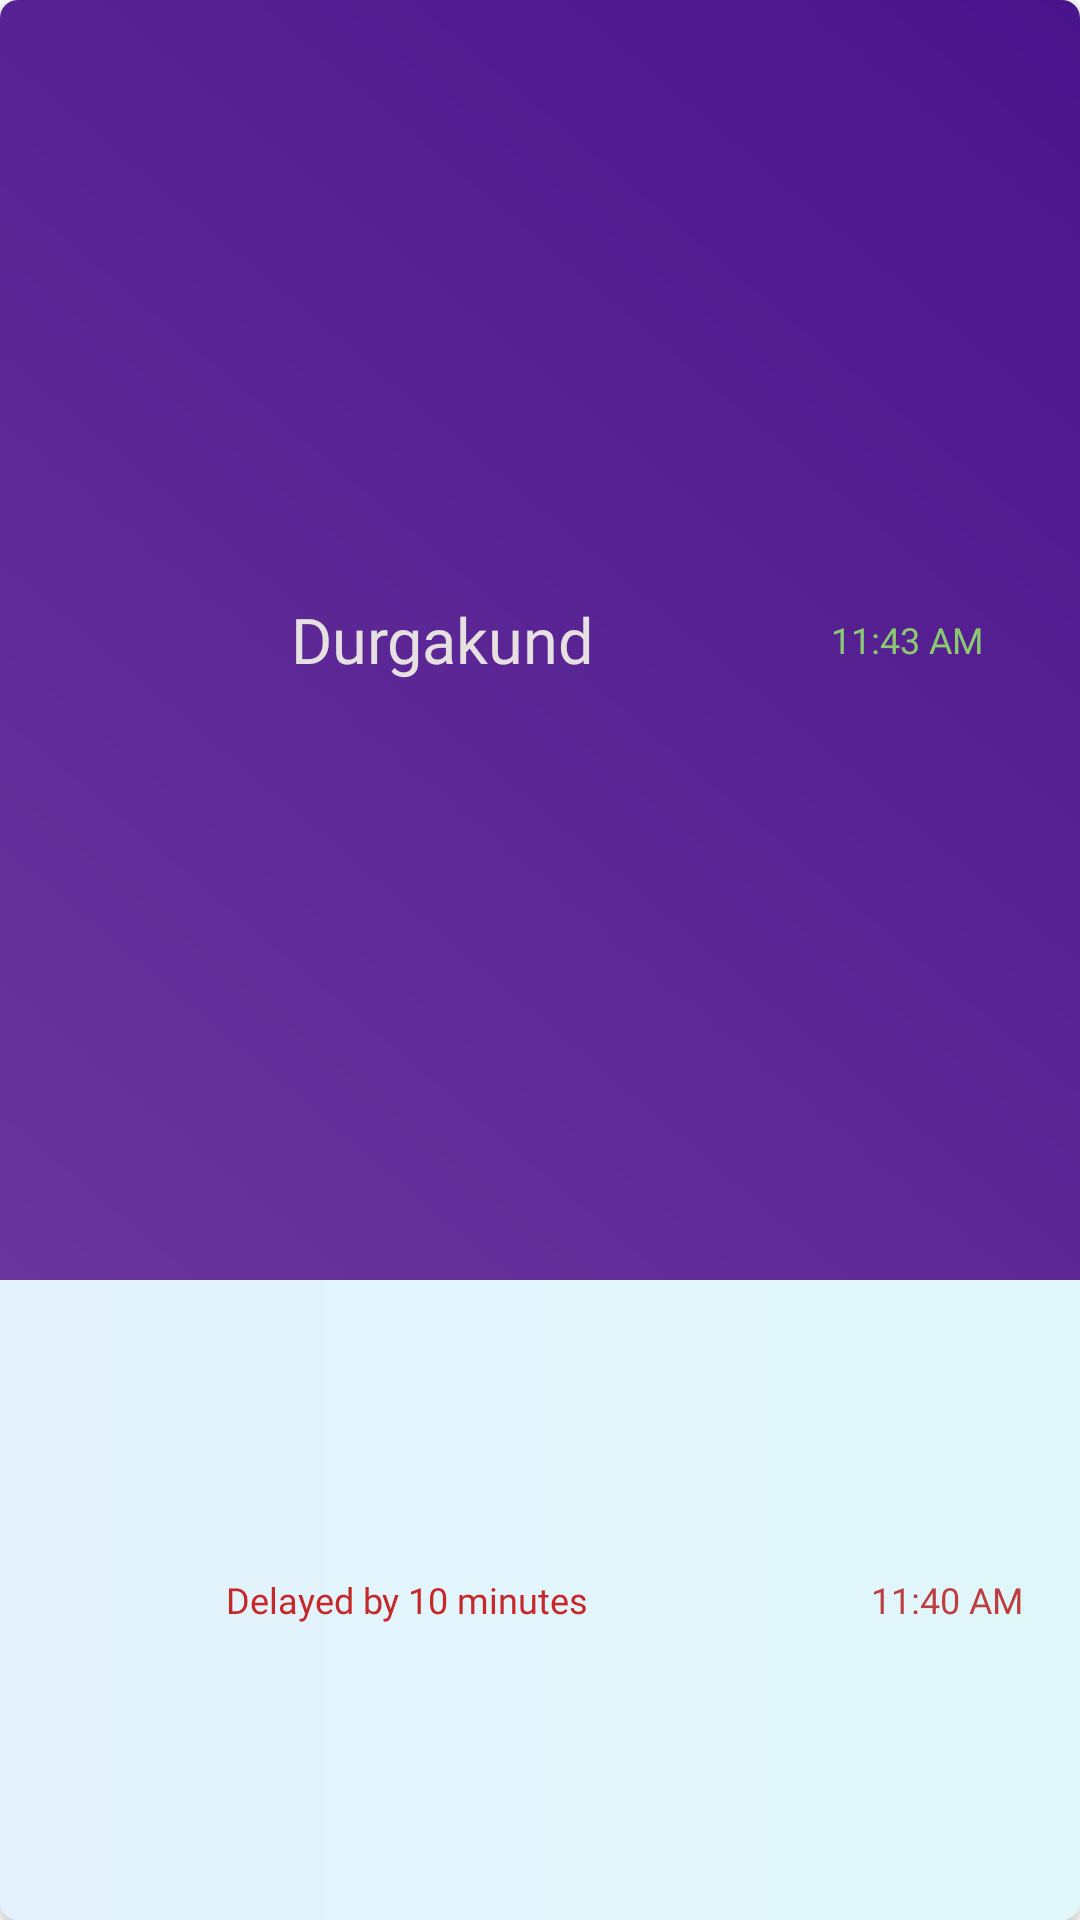

Android layout source for this screen:
<!-- AndroidManifest.xml: application theme Theme.RTES -->
<!-- res/layout/single_stop_status_view.xml -->
<?xml version="1.0" encoding="utf-8"?>
<androidx.cardview.widget.CardView xmlns:android="http://schemas.android.com/apk/res/android"
    xmlns:app="http://schemas.android.com/apk/res-auto"
    android:layout_width="300dp"
    android:layout_height="60dp"
    android:layout_gravity="center|top"
    android:layout_marginTop="6dp"
    android:layout_marginBottom="6dp"
    android:background="@drawable/button_gradient"
    android:orientation="vertical"
    android:paddingStart="5dp"
    android:paddingTop="15dp"
    android:paddingBottom="15dp"
    app:cardCornerRadius="6dp">

    <LinearLayout
        android:layout_width="match_parent"
        android:layout_height="match_parent"
        android:orientation="vertical">

        <LinearLayout
            android:id="@+id/upperBarLayout"
            android:layout_width="match_parent"
            android:layout_height="match_parent"
            android:layout_weight="1"
            android:background="@drawable/blue_gradient"
            android:orientation="horizontal">

            <ImageView
                android:id="@+id/markerimageView"
                android:layout_width="50dp"
                android:layout_height="match_parent"
                android:padding="7.7dp"
                android:scaleType="centerInside"
                app:srcCompat="@drawable/spotbus_logo"
                android:contentDescription="TODO" />

            <TextView
                android:id="@+id/stopnametextView"
                android:layout_width="195dp"
                android:layout_height="match_parent"
                android:fontFamily="@font/blinker_semibold"
                android:gravity="center"
                android:text="@string/durgakund"
                android:textColor="#E6E0E0"
                android:textSize="21sp" />

            <TextView
                android:id="@+id/schTV"
                android:layout_width="match_parent"
                android:layout_height="match_parent"
                android:fontFamily="@font/blinker_semibold"
                android:gravity="center"
                android:padding="3dp"
                android:text="11:43 AM"
                android:textColor="#CE98F169"
                android:textSize="12sp" />
        </LinearLayout>

        <LinearLayout
            android:layout_width="match_parent"
            android:layout_height="match_parent"
            android:layout_weight="2"
            android:background="@drawable/button_gradient_1"
            android:orientation="horizontal">

            <TextView
                android:id="@+id/delaytextView"
                android:layout_width="240dp"
                android:layout_height="match_parent"
                android:layout_weight="1"
                android:fontFamily="@font/alata"
                android:gravity="center"
                android:text="Delayed by 10 minutes"
                android:textColor="#C62828"
                android:textSize="12sp" />

            <TextView
                android:id="@+id/etaTV"
                android:layout_width="wrap_content"
                android:layout_height="match_parent"
                android:layout_weight="1"
                android:fontFamily="@font/blinker_semibold"
                android:gravity="center"
                android:padding="3dp"
                android:text="11:40 AM"
                android:textColor="#CEB31111"
                android:textSize="12sp" />
        </LinearLayout>
    </LinearLayout>
</androidx.cardview.widget.CardView>
<!-- resources referenced by this layout -->
<resources>
  <!-- drawable blue_gradient (drawable) -->
  <shape
      xmlns:android="http://schemas.android.com/apk/res/android"
      android:shape="rectangle">
  
      <gradient
          android:type="linear"
          android:startColor="#6A359C"
          android:endColor="#4a148c"
          android:angle="45"
          />
  
  </shape>
  <!-- drawable button_gradient (drawable) -->
  <shape
      xmlns:android="http://schemas.android.com/apk/res/android"
      android:shape="rectangle">
  
      <gradient
          android:type="linear"
          android:startColor="#FFFFD8"
          android:centerColor="#D2DCDD"
          android:endColor="#82D1EE"
          android:angle="0"
          />
  
  </shape>
  <!-- drawable button_gradient_1 (drawable) -->
  <shape
      xmlns:android="http://schemas.android.com/apk/res/android"
      android:shape="rectangle">
  
      <gradient
          android:type="linear"
          android:startColor="#E3F2FD"
  
          android:endColor="#E0F7FA"
          android:angle="0"
          />
  
  </shape>
  <string name="durgakund">Durgakund</string>
  <style name="Theme.RTES" parent="Theme.MaterialComponents.DayNight.NoActionBar">
          
          <item name="colorPrimary">@color/purple_500</item>
          <item name="colorPrimaryVariant">@color/purple_700</item>
          <item name="colorOnPrimary">@color/white</item>
          
          <item name="colorSecondary">@color/teal_200</item>
          <item name="colorSecondaryVariant">@color/teal_700</item>
          <item name="colorOnSecondary">@color/black</item>
          
          <item name="android:statusBarColor" tools:targetApi="l">#FFA000</item>
          
      </style>
  <color name="purple_500">#FF6200EE</color>
  <color name="purple_700">#FF3700B3</color>
  <color name="white">#FFFFFFFF</color>
  <color name="teal_200">#FF03DAC5</color>
  <color name="teal_700">#FF018786</color>
  <color name="black">#FF8F00</color>
</resources>
